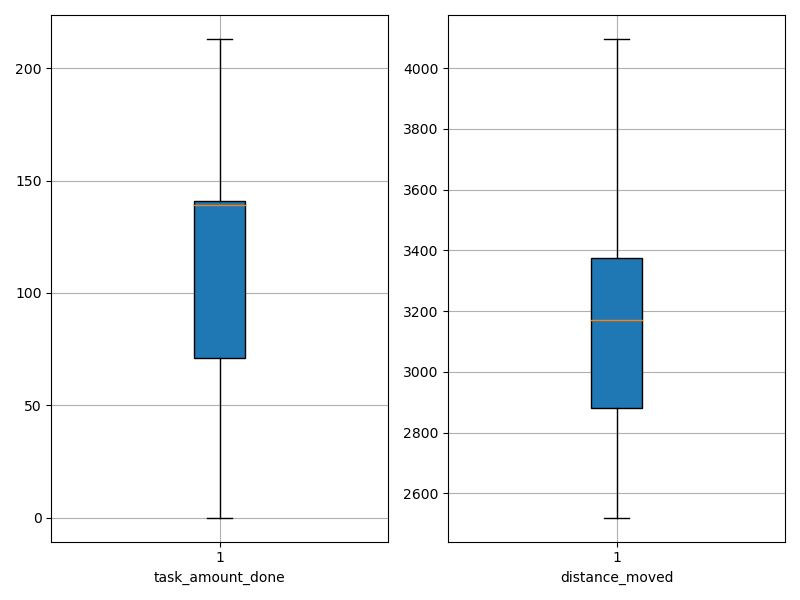

Values plotted in this chart, from the file beside it:
agent_id, task_amount_done, distance_moved
0, 141.0, 3142
1, 71.0, 2520
2, 140.0, 3260
3, 138.0, 2721
4, 209.0, 2854
5, 141.0, 2645
6, 140.0, 2667
7, 71.0, 3288
8, 210.0, 2777
9, 69.0, 3203
10, 69.0, 3296
11, 69.0, 3571
12, 139.0, 3529
13, 211.0, 2735
14, 140.0, 3089
15, 140.0, 3375
16, 210.0, 3112
17, 139.0, 2927
18, 209.0, 2874
19, 139.0, 3387
20, 70.0, 3860
21, 139.0, 3210
22, 142.0, 3368
23, 140.0, 3437
24, 213.0, 2922
25, 70.0, 3722
26, 71.0, 2944
27, 0.0, 4097
28, 139.0, 3307
29, 71.0, 2907
